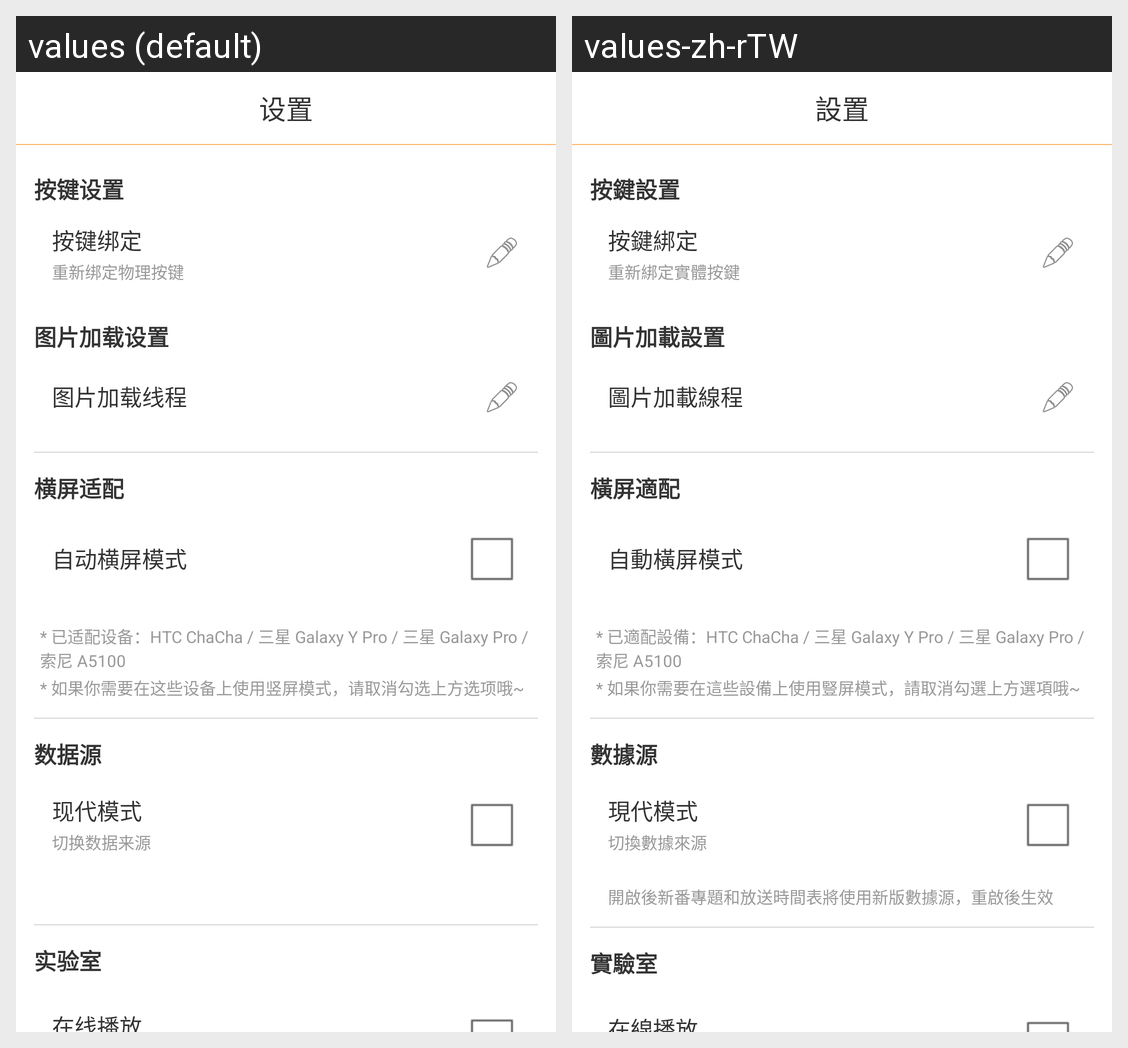

The Android screen above is rendered under two locales of the same app. Produce the string resources it draws, with the default and per-locale values.
Android screen res/layout/activity_settings.xml rendered under 2 locales, left to right: values (default), values-zh-rTW. Device: Nexus 5 (rendered at 1080×1920; each locale shown at half size, 540×960, under a caption strip naming it); theme AppTheme.
Strings drawn on this screen, with the default value and each locale's value (text and hints the layout hard-codes, and strings that could not be matched under every locale, appear in the picture but are not listed):

activity_settings_df3d58c7d84b
  values: 设置
  values-zh-rTW: 設置

activity_settings_keyboard
  values: 按键设置
  values-zh-rTW: 按鍵設置

keybinding_restart_setting
  values: 按键绑定
  values-zh-rTW: 按鍵綁定

keybinding_restart_setting_desc
  values: 重新绑定物理按键
  values-zh-rTW: 重新綁定實體按鍵

activity_settings_75c7ffe7c7b3
  values: 图片加载设置
  values-zh-rTW: 圖片加載設置

activity_settings_59625e6f1259
  values: 图片加载线程
  values-zh-rTW: 圖片加載線程

activity_settings_e512c25c5a09
  values: 横屏适配
  values-zh-rTW: 橫屏適配

activity_settings_1f827b011ce1
  values: 自动横屏模式
  values-zh-rTW: 自動橫屏模式

activity_settings_f222926ea9d0
  values: * 已适配设备：HTC ChaCha / 三星 Galaxy Y Pro / 三星 Galaxy Pro / 索尼 A5100
  values-zh-rTW: * 已適配設備：HTC ChaCha / 三星 Galaxy Y Pro / 三星 Galaxy Pro / 索尼 A5100

activity_settings_125d656a0fd4
  values: * 如果你需要在这些设备上使用竖屏模式，请取消勾选上方选项哦~
  values-zh-rTW: * 如果你需要在這些設備上使用豎屏模式，請取消勾選上方選項哦~

activity_settings_186be2232e2c
  values: 数据源
  values-zh-rTW: 數據源

activity_settings_c1c3eb1a1f1b
  values: 现代模式
  values-zh-rTW: 現代模式

activity_settings_5207_3
  values: 切换数据来源
  values-zh-rTW: 切換數據來源

activity_settings_ba8681d27226
  values: 实验室
  values-zh-rTW: 實驗室

activity_settings_82e7c8815861
  values: 在线播放
  values-zh-rTW: 在線播放
